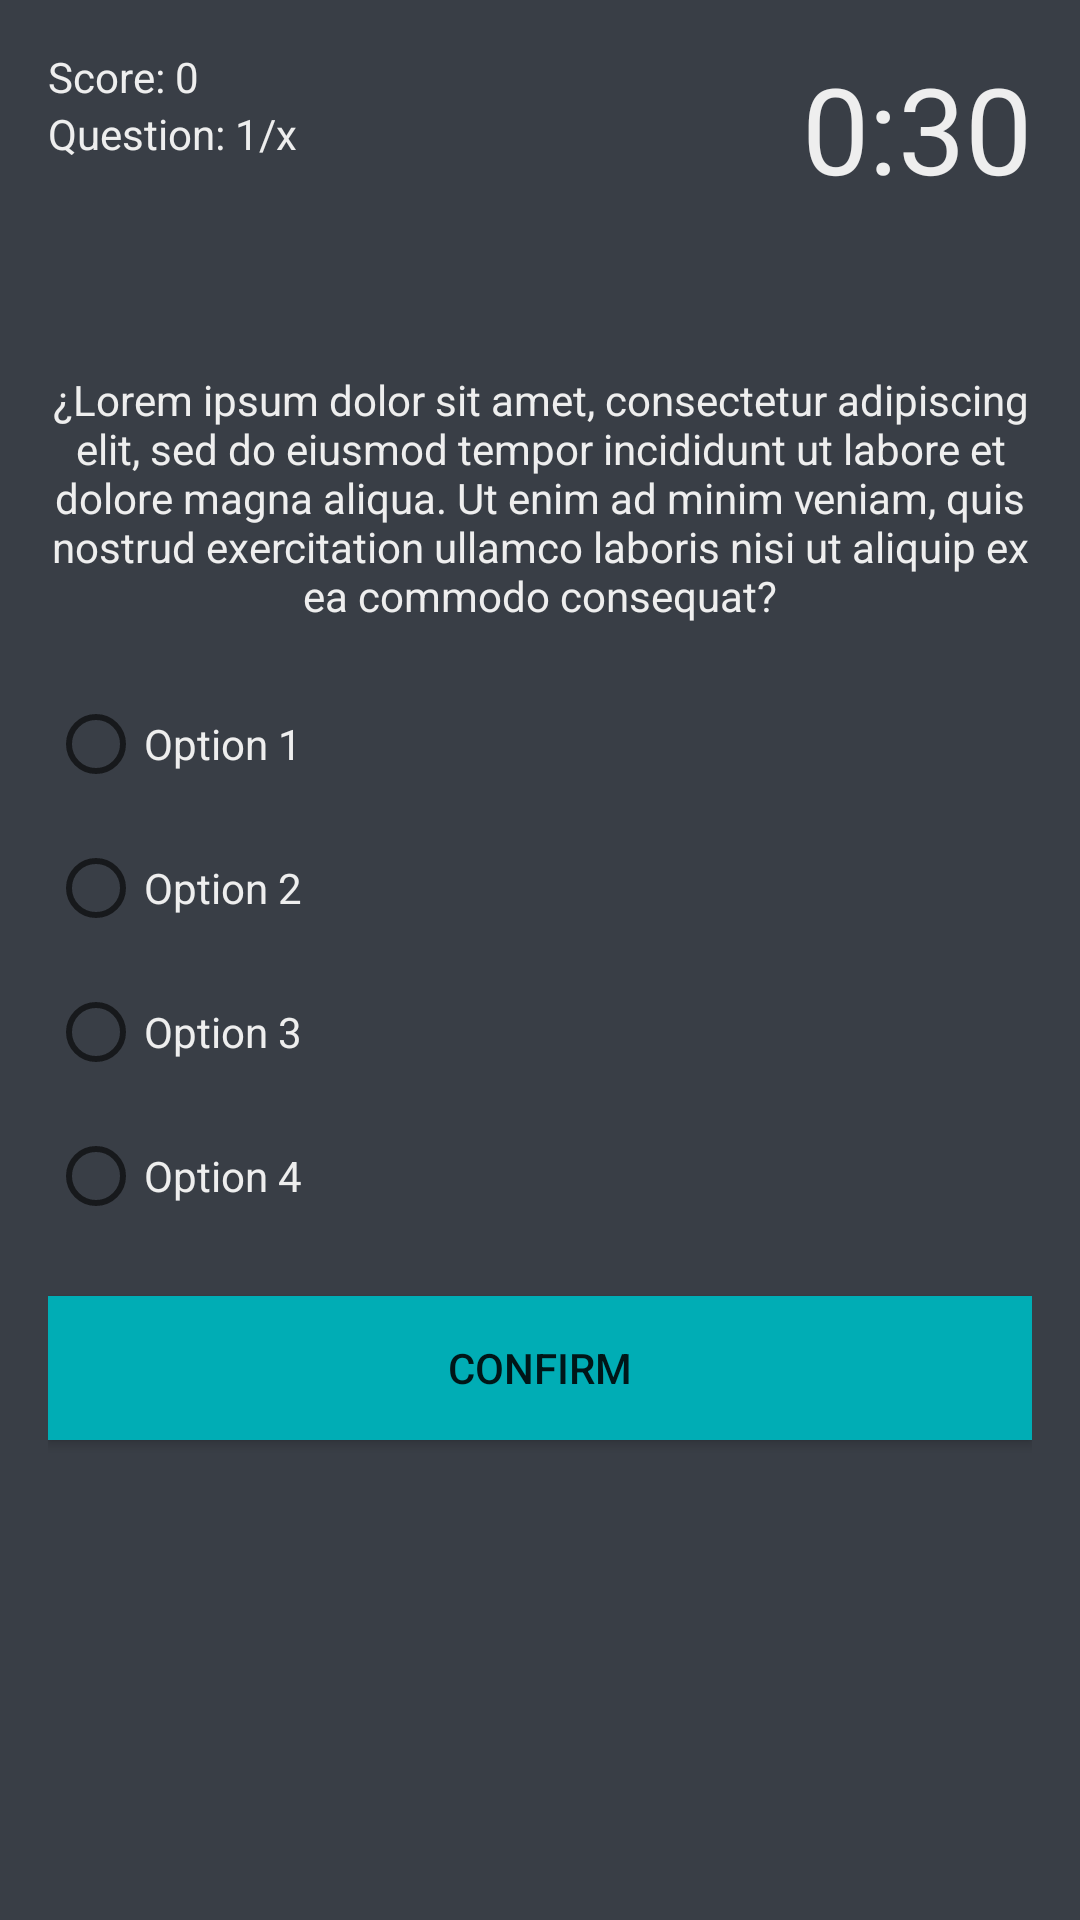

Reconstruct the res/layout file that produces this screen, plus the resources it refers to.
<!-- AndroidManifest.xml: application theme Theme.QuizApp -->
<!-- res/layout/activity_quiz.xml -->
<?xml version="1.0" encoding="utf-8"?>

<RelativeLayout xmlns:android="http://schemas.android.com/apk/res/android"
    xmlns:app="http://schemas.android.com/apk/res-auto"
    xmlns:tools="http://schemas.android.com/tools"
    android:layout_width="match_parent"
    android:layout_height="match_parent"
    android:background="@color/colorBackgroundGrey"
    android:padding="16dp"
    tools:context=".QuizActivity">

    <TextView
        android:id="@+id/text_view_question_count"
        android:layout_width="wrap_content"
        android:layout_height="wrap_content"
        android:text="Score: 0"
        android:textColor="@color/text"/>
    <TextView
        android:layout_width="wrap_content"
        android:layout_height="wrap_content"
        android:text="Question: 1/x"
        android:textColor="@color/text"
        android:layout_below="@id/text_view_question_count"/>
    <TextView
        android:id="@+id/text_view_countdown"
        android:layout_width="wrap_content"
        android:layout_height="wrap_content"
        android:textSize="40sp"
        android:textColor="@color/text"
        android:text="0:30"
        android:layout_alignParentEnd="true"/>

    <TextView
        android:id="@+id/text_view_question"
        android:layout_width="wrap_content"
        android:layout_height="wrap_content"
        android:text="¿Lorem ipsum dolor sit amet, consectetur adipiscing elit, sed do eiusmod tempor incididunt ut labore et dolore magna aliqua. Ut enim ad minim veniam, quis nostrud exercitation ullamco laboris nisi ut aliquip ex ea commodo consequat?"
        android:textColor="@color/text"
        android:layout_above="@id/radio_group"
        android:layout_marginBottom="16dp"
        android:textAlignment="center"/>

    <RadioGroup
        android:id="@+id/radio_group"
        android:layout_centerVertical="true"
        android:layout_width="wrap_content"
        android:layout_height="wrap_content">
        <RadioButton
            android:id="@+id/radio_button1"
            android:layout_width="wrap_content"
            android:layout_height="wrap_content"
            android:textColor="@color/text"
            android:text="Option 1"/>
        <RadioButton
            android:id="@+id/radio_button2"
            android:layout_width="wrap_content"
            android:layout_height="wrap_content"
            android:textColor="@color/text"
            android:text="Option 2"/>
        <RadioButton
            android:id="@+id/radio_button3"
            android:layout_width="wrap_content"
            android:layout_height="wrap_content"
            android:textColor="@color/text"
            android:text="Option 3"/>
        <RadioButton
            android:id="@+id/radio_button4"
            android:layout_width="wrap_content"
            android:layout_height="wrap_content"
            android:textColor="@color/text"
            android:text="Option 4"/>
    </RadioGroup>
    <Button
        android:id="@+id/button_confirm"
        android:layout_width="match_parent"
        android:layout_height="wrap_content"
        android:text="Confirm"
        android:background="@color/colorPrimary"
        android:layout_below="@id/radio_group"
        android:layout_marginTop="16dp"/>
</RelativeLayout>
<!-- resources referenced by this layout -->
<resources>
  <color name="colorBackgroundGrey">#393e46</color>
  <color name="colorPrimary">#00adb5</color>
  <color name="text">#eeeeee</color>
  <style name="Theme.QuizApp" parent="Theme.MaterialComponents.DayNight.DarkActionBar">
          
          <item name="colorPrimary">@color/colorPrimary</item>
          <item name="colorPrimaryVariant">@color/colorBackgroundGrey</item>
          <item name="colorOnPrimary">@color/text</item>
          
          <item name="colorSecondary">@color/teal_200</item>
          <item name="colorSecondaryVariant">@color/teal_700</item>
          <item name="colorOnSecondary">@color/black</item>
          
          <item name="android:statusBarColor" tools:targetApi="l">?attr/colorPrimaryVariant</item>
          
      </style>
  <color name="teal_200">#FF03DAC5</color>
  <color name="teal_700">#FF018786</color>
  <color name="black">#FF000000</color>
</resources>
